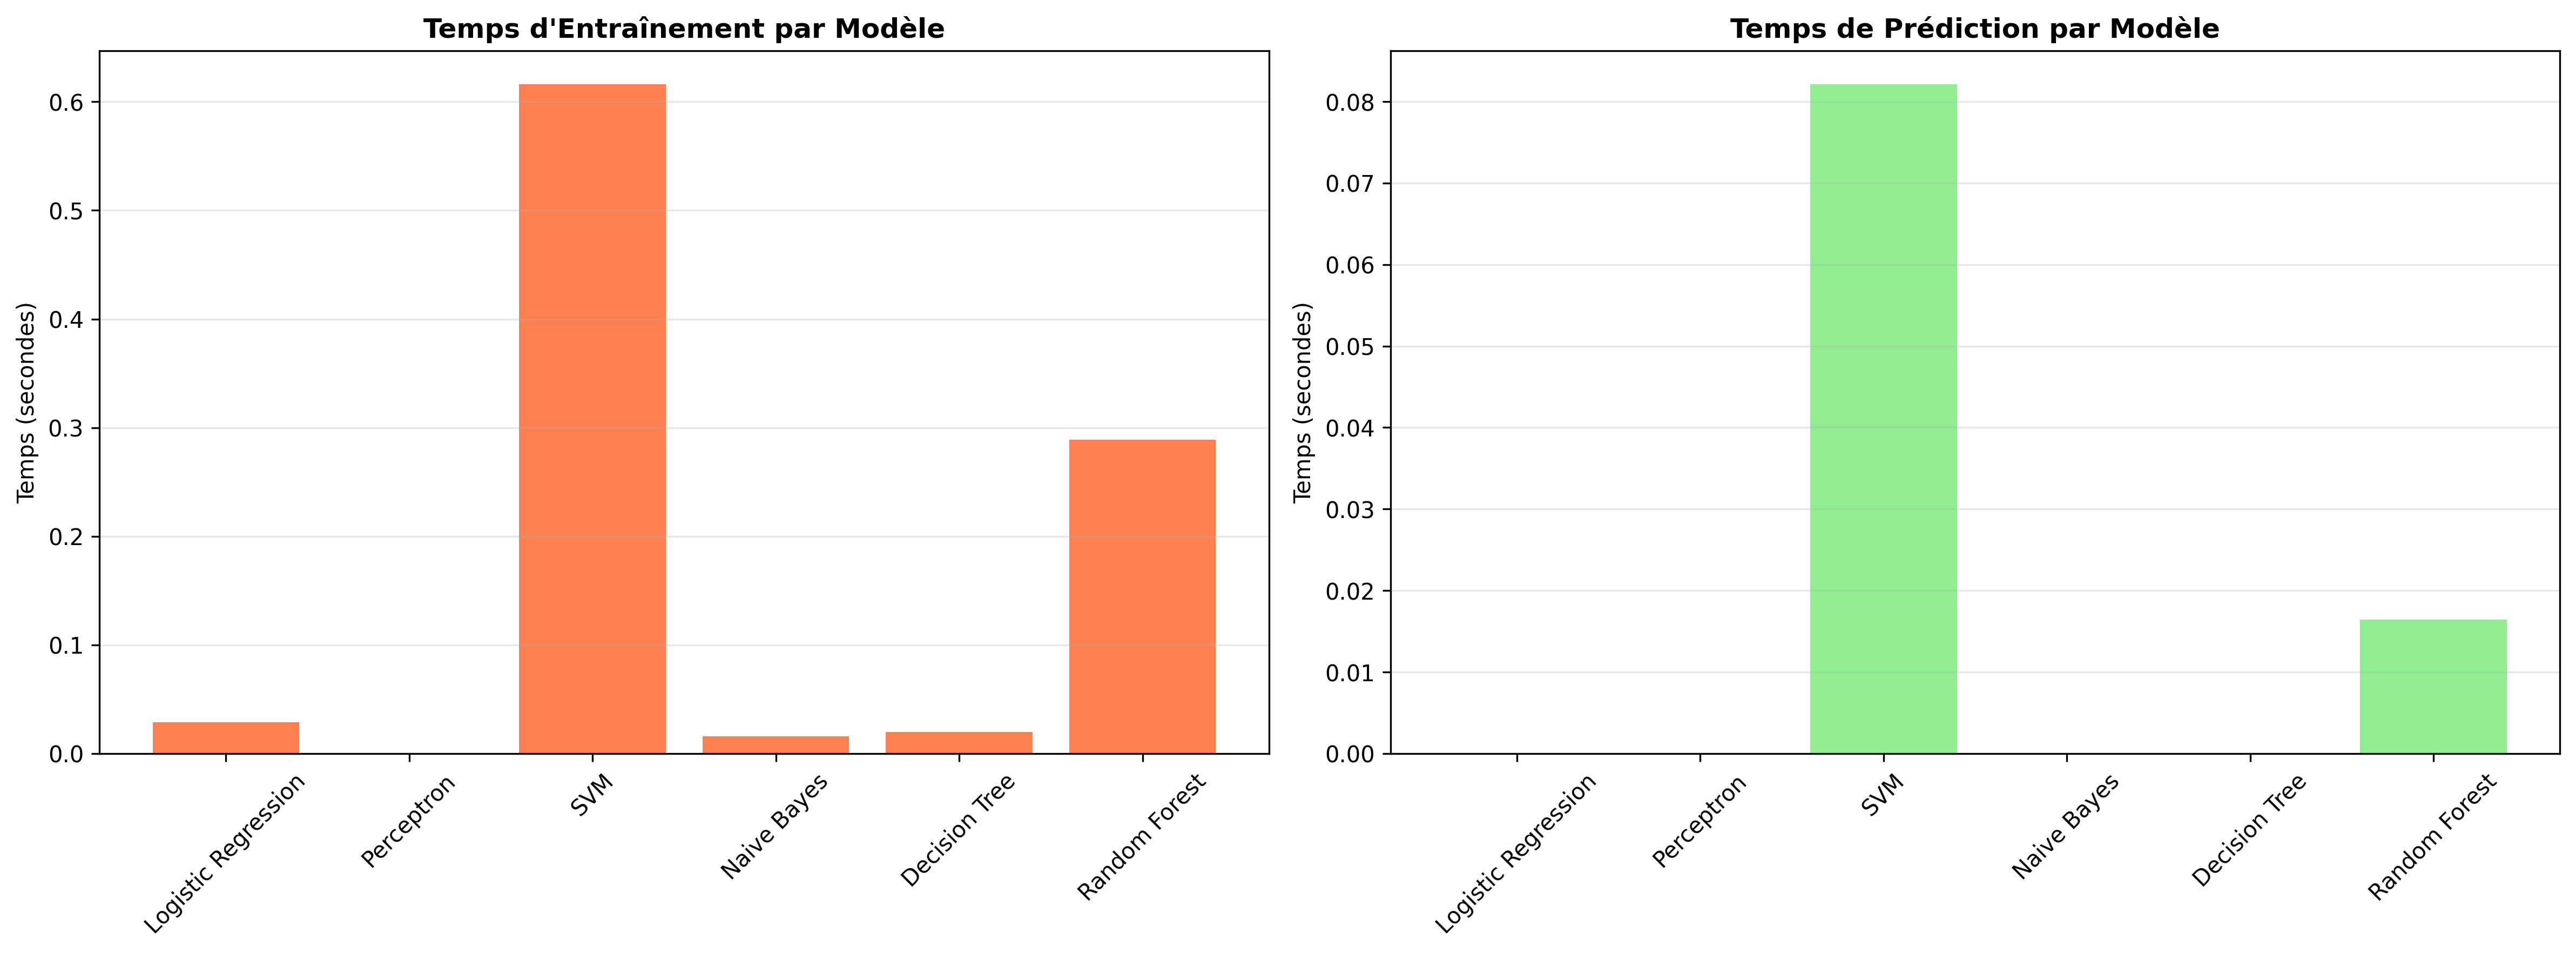

The table this chart was drawn from, first rows:
Model, Training Time (s), Prediction Time (s), Total Time (s)
Logistic Regression, 0.0289, 0.0, 0.0289
Perceptron, 0.0, 0.0, 0.0
SVM, 0.616, 0.0821, 0.6981
Naive Bayes, 0.0158, 0.0, 0.0158
Decision Tree, 0.02, 0.0, 0.02
Random Forest, 0.2891, 0.0164, 0.3055
